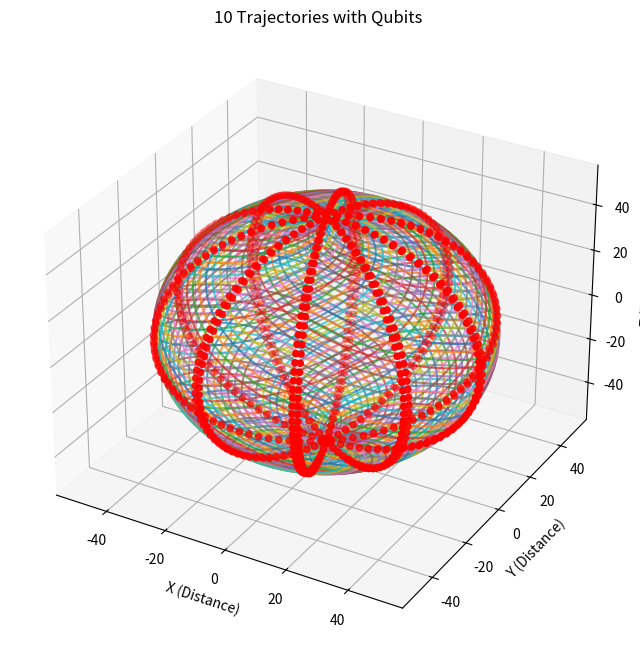

This figure's Python source: (Note: this script raises an exception after producing the figure.)
import matplotlib.pyplot as plt
import numpy as np
from matplotlib.colors import Normalize
from matplotlib.cm import ScalarMappable

# Define function to compute trajectory based on Gott time machine metric equation
def compute_trajectory(num_points, time_step):
    # Define parameters for trajectory generation
    r_max = 50  # Maximum radial distance
    theta_max = np.pi  # Maximum theta angle
    phi_max = 2 * np.pi  # Maximum phi angle

    # Generate random values for theta and phi
    theta_values = np.linspace(0, theta_max, num_points)
    phi_values = np.linspace(0, phi_max, num_points)

    # Compute trajectory coordinates based on Gott time machine metric equation
    trajectory_x = r_max * np.sin(theta_values + time_step) * np.cos(phi_values)
    trajectory_y = r_max * np.sin(theta_values + time_step) * np.sin(phi_values)
    trajectory_z = r_max * np.cos(theta_values + time_step)
    
    return trajectory_x, trajectory_y, trajectory_z

# Define function to generate qubits
def generate_qubits(trajectory_x, trajectory_y, trajectory_z, time_step):
    qubit_coordinates_x = trajectory_x[::10]  # Sample every 10th point for qubits
    qubit_coordinates_y = trajectory_y[::10]
    qubit_coordinates_z = trajectory_z[::10]
    c = time_step * np.ones_like(qubit_coordinates_x)  # Assign a color based on time_step
    ax.scatter(qubit_coordinates_x, qubit_coordinates_y, qubit_coordinates_z, c=c, cmap='hsv', marker='o')

# Generate initial trajectory
num_points = 100
num_trajectories = 100
time_steps = np.linspace(0, 2*np.pi, num_trajectories)  # Different initial time steps for each trajectory

# Create figure and subplot
fig = plt.figure(figsize=(10, 8))
ax = fig.add_subplot(111, projection='3d')

# Plot each trajectory and place qubits
for i, time_step in enumerate(time_steps):
    trajectory_x, trajectory_y, trajectory_z = compute_trajectory(num_points, time_step)
    ax.plot(trajectory_x, trajectory_y, trajectory_z, label=f'Trajectory {i+1}', alpha=0.7)
    generate_qubits(trajectory_x, trajectory_y, trajectory_z, time_step)  # Pass time_step to generate_qubits

# Add labels and legend
ax.set_xlabel('X (Distance)')
ax.set_ylabel('Y (Distance)')
ax.set_zlabel('Z (Distance)')
ax.set_title('10 Trajectories with Qubits')

# Add color bar for wall clock representation
norm = Normalize(vmin=0, vmax=2*np.pi)
sm = ScalarMappable(norm=norm, cmap='hsv')
sm.set_array([])
cbar = fig.colorbar(sm)
cbar.set_label('Wall Clock Time')

plt.show()
